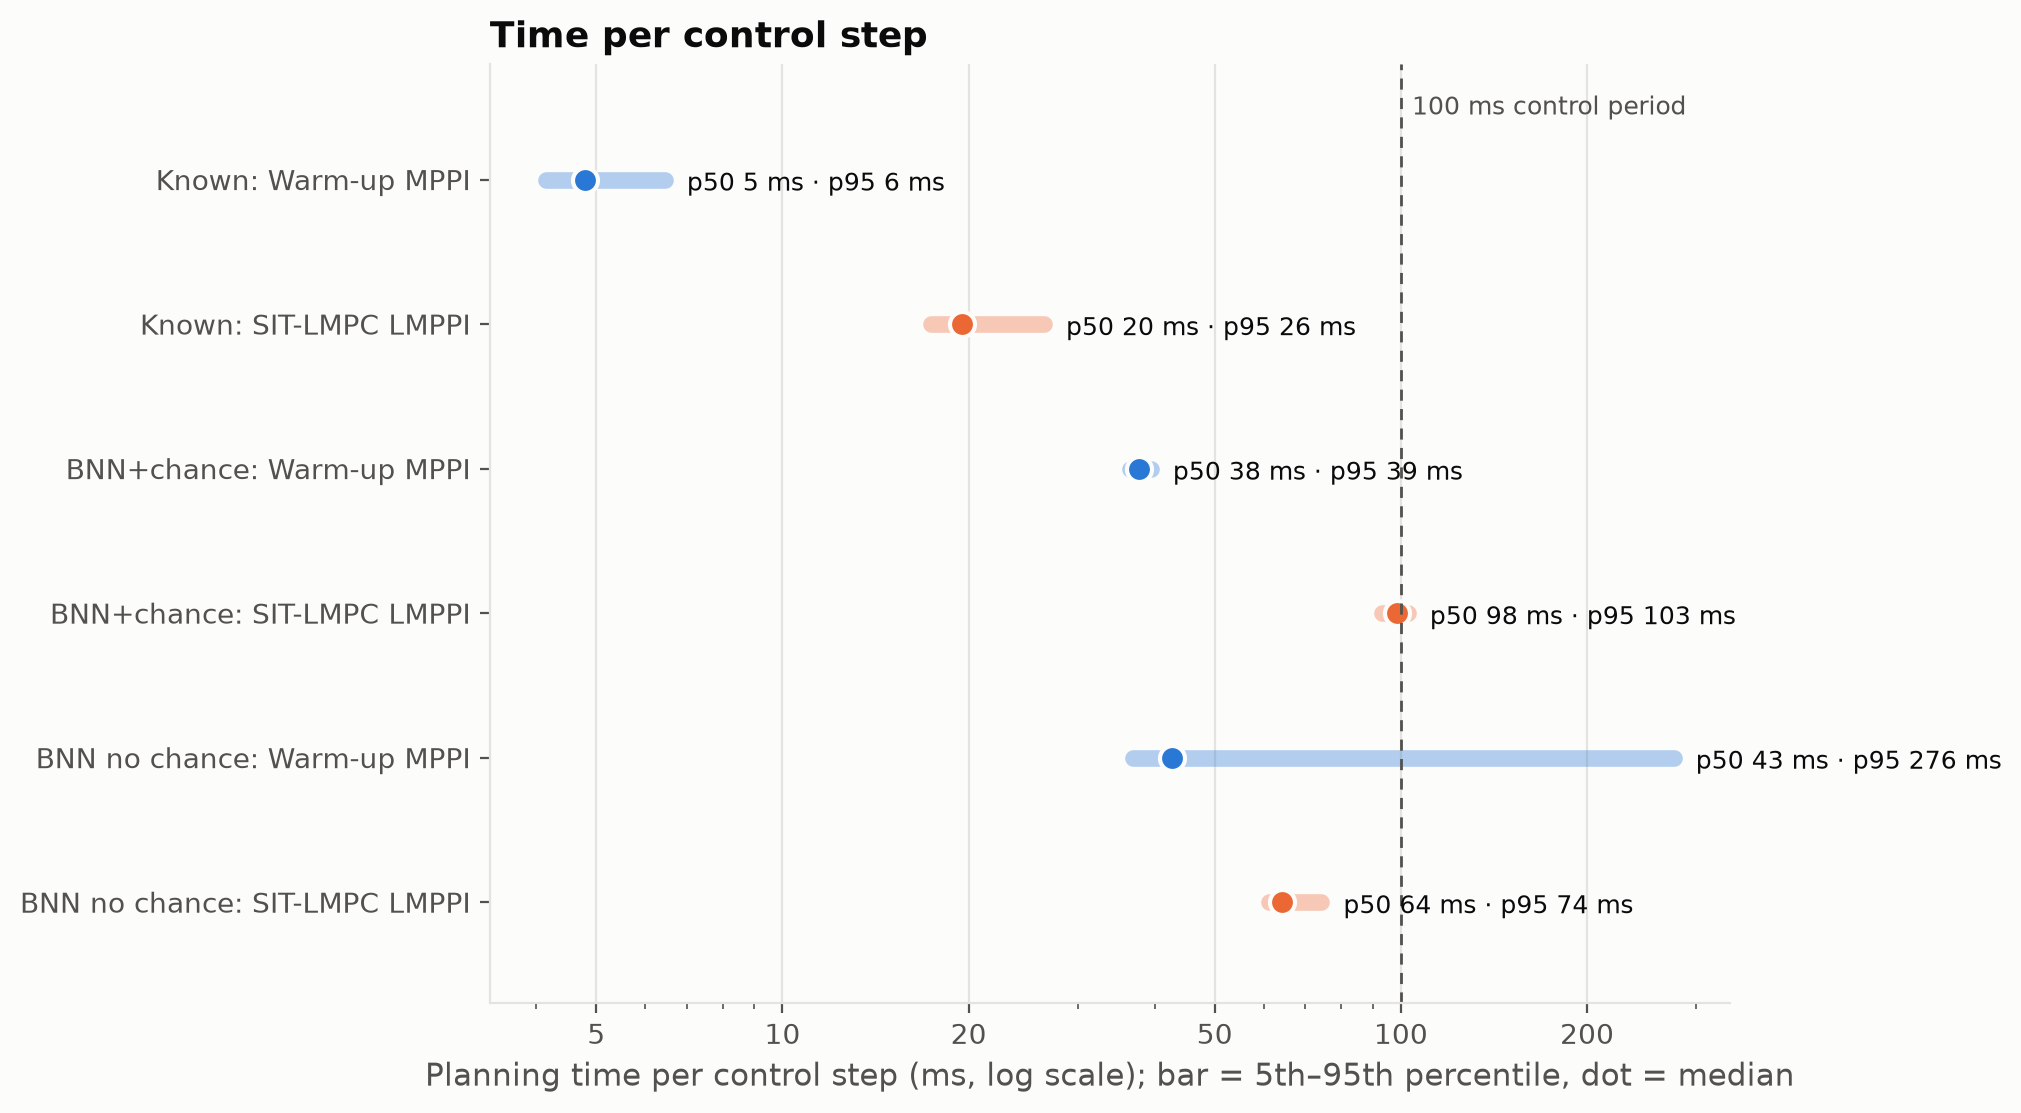

Source data for this figure (header and first rows):
run, controller, steps, source, p50_ms, p95_ms, p99_ms, max_ms, over_100ms_pct
Known, Warm-up MPPI, 6759, every step, 4.791, 6.45, 9.234, 240.5, 0.07398
Known, SIT-LMPC LMPPI, 18309, every step, 19.51, 26.46, 36.8, 4436, 0.1529
BNN+chance, Warm-up MPPI, 6760, every step, 37.71, 39.39, 43.81, 12453, 0.1183
BNN+chance, SIT-LMPC LMPPI, 23473, every step, 98.47, 102.5, 132.6, 19582, 20.99
BNN no chance, Warm-up MPPI, 6760, every step, 42.68, 276, 589.4, 3242, 47
BNN no chance, SIT-LMPC LMPPI, 18570, every step, 64.18, 74.32, 85.21, 6764, 0.3823
